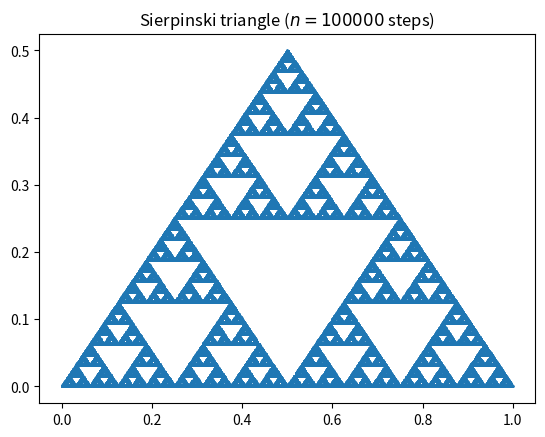

Source code (Python):
import random
import numpy
import matplotlib.pyplot as plt

# Three corners of an equilateral triangle
corner = [(0, 0), (0.5, 0.5), (1, 0)]

n = 100000
x = numpy.zeros(n)
y = numpy.zeros(n)


# Estimation of half of the distance
def middle(p, q):
    return ((p[0] + q[0]) / 2, (p[1] + q[1]) / 2)


# Choice of random vertex and coordinate movement
for i in range(1, n):
    rand_vertex = random.randint(0, 2)
    x[i], y[i] = middle(corner[rand_vertex], (x[i - 1], y[i - 1]))

# Visualization of Sierpinski triangle
plt.title("Sierpinski triangle ($n = " + str(n) + "$ steps)")
plt.scatter(x, y, s=1)
plt.savefig("Sierpinski_triangle.png")
